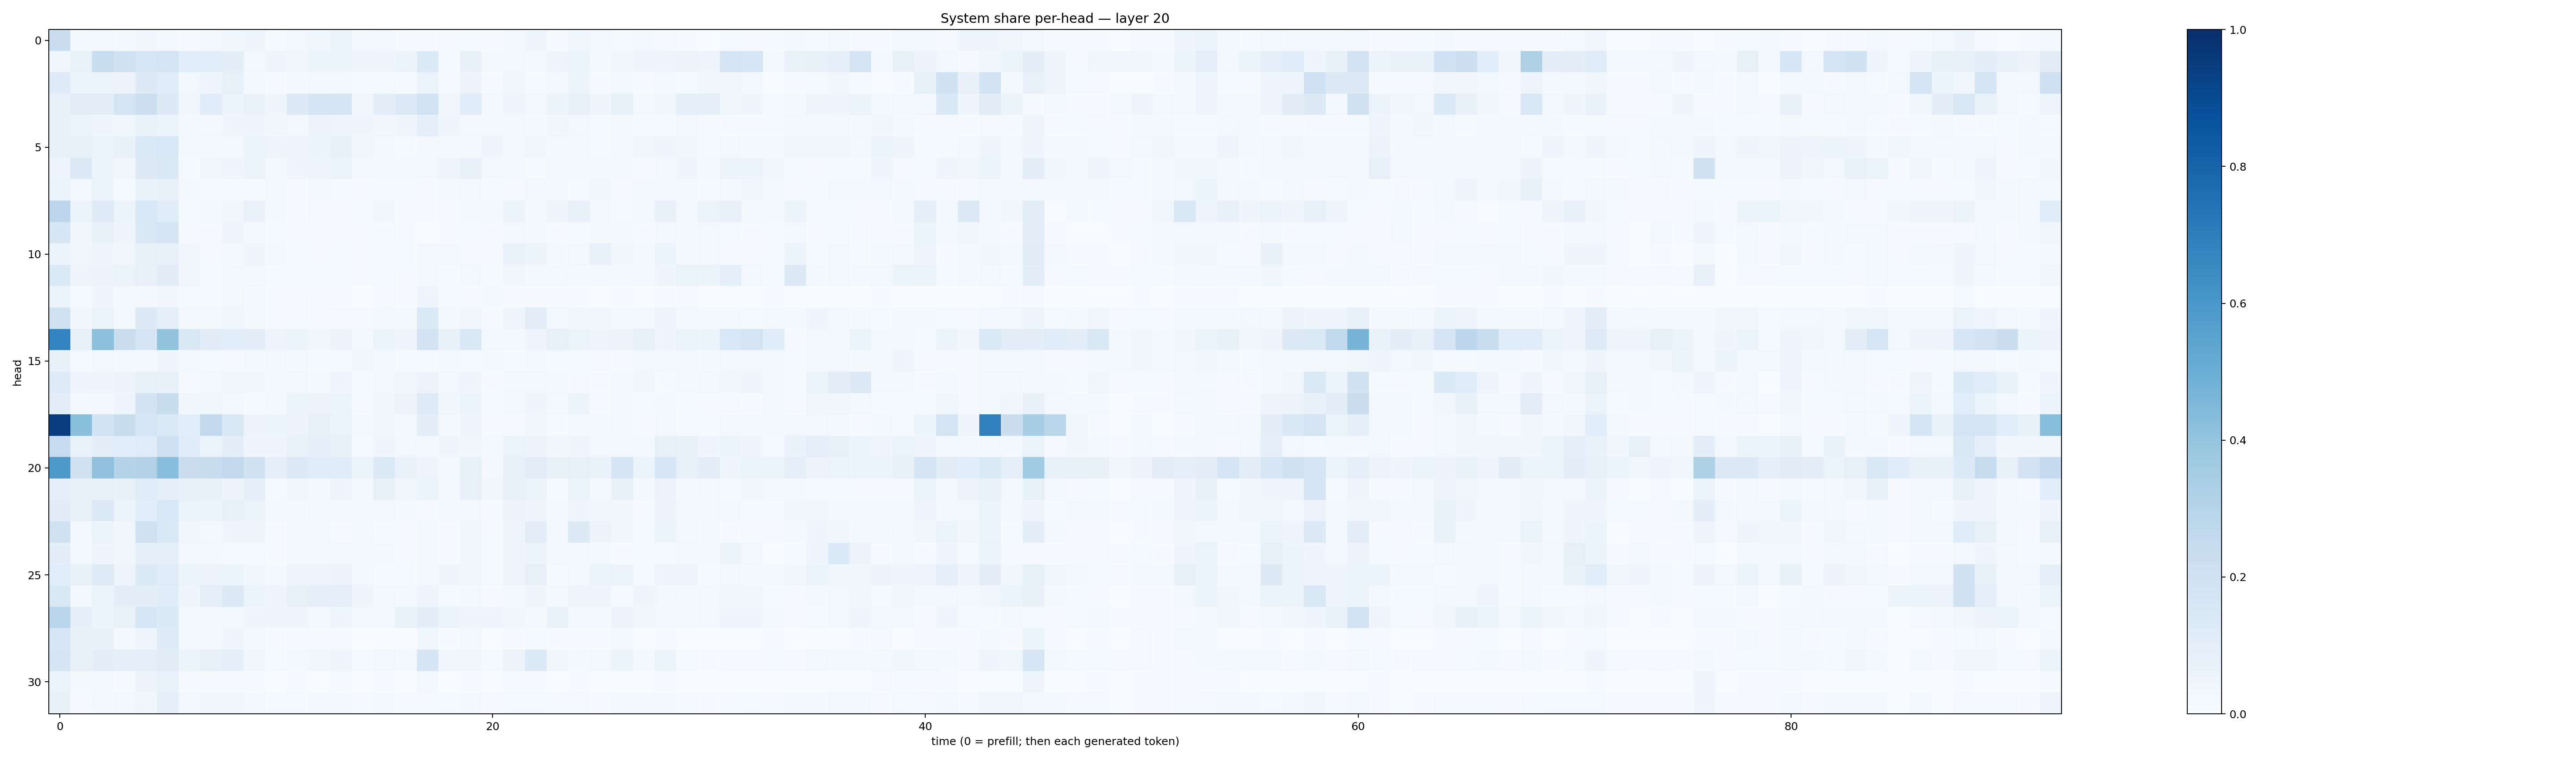

Data behind this chart, as committed beside it:
0.22556263, 0.019469898, 0.02939758, 0.015973149, 0.035108414, 0.018488368, 0.0059511056, 0.018117167, 0.037705913, 0.04376066, 0.014217642, 0.03049443, 0.036717873, 0.05174124, 0.018890997, 0.023460448, 0.010929687, 0.004720469, 0.00892407, 0.014411031, 0.008535281, 0.027107602, 0.039332576, 0.009275931
0.03554, 0.0697, 0.233, 0.196, 0.1589, 0.174, 0.1091, 0.1072, 0.099, 0.02722, 0.04891, 0.03736, 0.06171, 0.05384, 0.0408, 0.03972, 0.05468, 0.1341, 0.01544, 0.07516, 0.01863, 0.02963, 0.02012, 0.03962
0.122, 0.05086, 0.06036, 0.05771, 0.1318, 0.1201, 0.02459, 0.05016, 0.08386, 0.02268, 0.008426, 0.01963, 0.03083, 0.03068, 0.01374, 0.01478, 0.006706, 0.06459, 0.01135, 0.05603, 0.01129, 0.03348, 0.01344, 0.02014
0.07176, 0.1051, 0.1052, 0.172, 0.2179, 0.1295, 0.03228, 0.1148, 0.0509, 0.06717, 0.04131, 0.1318, 0.1787, 0.1657, 0.03188, 0.1, 0.1309, 0.1855, 0.03889, 0.1194, 0.02524, 0.04219, 0.0308, 0.05157
0.07412, 0.05114, 0.04612, 0.03777, 0.07023, 0.05903, 0.02072, 0.02549, 0.04532, 0.04303, 0.03382, 0.02358, 0.05831, 0.04843, 0.04377, 0.03418, 0.03923, 0.08665, 0.04089, 0.02985, 0.02777, 0.0285, 0.02336, 0.03324
0.0773, 0.08273, 0.06569, 0.07522, 0.1378, 0.1561, 0.01801, 0.02231, 0.02609, 0.05123, 0.05024, 0.04888, 0.05436, 0.07211, 0.03802, 0.01568, 0.01201, 0.01743, 0.02241, 0.01737, 0.04157, 0.02739, 0.0376, 0.02262
0.04973, 0.1258, 0.05916, 0.03208, 0.1286, 0.1407, 0.01446, 0.03471, 0.04497, 0.06053, 0.02174, 0.04593, 0.04785, 0.05219, 0.03103, 0.01605, 0.01881, 0.02901, 0.049, 0.07184, 0.02947, 0.02165, 0.01524, 0.02331
0.05206, 0.02991, 0.05867, 0.01479, 0.06815, 0.07612, 0.01838, 0.01259, 0.01233, 0.01285, 0.01608, 0.01134, 0.01615, 0.01288, 0.005011, 0.01239, 0.01401, 0.009725, 0.01725, 0.02946, 0.01334, 0.009529, 0.02472, 0.017
0.2736, 0.06481, 0.1227, 0.05332, 0.153, 0.1136, 0.01549, 0.01865, 0.03658, 0.06861, 0.01616, 0.006534, 0.01122, 0.005753, 0.01353, 0.03199, 0.005545, 0.004606, 0.01146, 0.01695, 0.02922, 0.05977, 0.02272, 0.04148
0.1624, 0.03634, 0.07512, 0.04079, 0.1421, 0.167, 0.008853, 0.007167, 0.04894, 0.02343, 0.01254, 0.008905, 0.00821, 0.007997, 0.006862, 0.01335, 0.006663, 0.002423, 0.005519, 0.01402, 0.005232, 0.02647, 0.01635, 0.008783
0.05973, 0.03558, 0.0414, 0.03306, 0.08247, 0.07451, 0.0367, 0.01063, 0.01984, 0.04114, 0.01948, 0.01456, 0.01116, 0.01559, 0.01021, 0.01463, 0.01397, 0.01597, 0.02092, 0.01158, 0.009413, 0.06813, 0.05278, 0.0199
0.1394, 0.04864, 0.05489, 0.06618, 0.07853, 0.1099, 0.0346, 0.01409, 0.03021, 0.02781, 0.01248, 0.01314, 0.01508, 0.01377, 0.0103, 0.0145, 0.007735, 0.01574, 0.0138, 0.0253, 0.01217, 0.03403, 0.02505, 0.02948
0.05895, 0.01189, 0.04024, 0.02197, 0.01733, 0.03188, 0.01502, 0.01295, 0.02774, 0.01862, 0.01164, 0.01028, 0.007711, 0.007448, 0.002692, 0.01038, 0.007279, 0.04003, 0.01195, 0.01123, 0.01611, 0.006552, 0.00516, 0.004495
0.1937, 0.03653, 0.05959, 0.02071, 0.13, 0.09331, 0.01824, 0.01943, 0.0389, 0.02033, 0.0109, 0.009726, 0.007614, 0.008558, 0.009668, 0.02115, 0.01664, 0.1398, 0.02248, 0.0351, 0.009708, 0.04428, 0.1027, 0.02769
0.6743, 0.07901, 0.4149, 0.2264, 0.1715, 0.3985, 0.1462, 0.1099, 0.109, 0.09631, 0.05008, 0.05896, 0.03681, 0.0583, 0.02939, 0.05094, 0.03916, 0.1821, 0.07795, 0.1442, 0.02484, 0.01944, 0.04518, 0.08028
0.07419, 0.01473, 0.02574, 0.02222, 0.02243, 0.03947, 0.0172, 0.01375, 0.00786, 0.01811, 0.02586, 0.01914, 0.01562, 0.01332, 0.03193, 0.02411, 0.01557, 0.0141, 0.02335, 0.01452, 0.01867, 0.01464, 0.01741, 0.01432
0.1232, 0.04308, 0.04407, 0.05783, 0.08245, 0.07791, 0.009042, 0.03101, 0.03759, 0.03553, 0.02052, 0.02655, 0.02143, 0.04581, 0.01218, 0.02891, 0.03332, 0.05848, 0.02712, 0.04122, 0.007289, 0.02704, 0.02758, 0.02256
0.1021, 0.02043, 0.02462, 0.0503, 0.1828, 0.2391, 0.03617, 0.03798, 0.02693, 0.01465, 0.0179, 0.06154, 0.05563, 0.05866, 0.007922, 0.03833, 0.05813, 0.1249, 0.0369, 0.05115, 0.01349, 0.01875, 0.04318, 0.03003
0.9432, 0.4202, 0.1843, 0.2419, 0.1582, 0.1391, 0.1065, 0.2612, 0.1463, 0.05831, 0.05198, 0.05664, 0.08285, 0.06491, 0.02605, 0.03862, 0.02193, 0.09765, 0.02302, 0.04977, 0.007574, 0.01032, 0.03176, 0.01407
0.2475, 0.06661, 0.09601, 0.1085, 0.1192, 0.2036, 0.1138, 0.06568, 0.09905, 0.04559, 0.04292, 0.0694, 0.08786, 0.07267, 0.0139, 0.0425, 0.02775, 0.02134, 0.04534, 0.03762, 0.0258, 0.06448, 0.05676, 0.03662
0.5927, 0.1976, 0.4119, 0.2991, 0.3156, 0.4258, 0.2259, 0.2444, 0.2613, 0.1888, 0.09276, 0.1275, 0.1156, 0.1143, 0.05205, 0.1367, 0.06951, 0.04071, 0.02965, 0.08543, 0.03011, 0.07987, 0.1024, 0.07295
0.09231, 0.08501, 0.07838, 0.07102, 0.1193, 0.09284, 0.07199, 0.07332, 0.05562, 0.08851, 0.01471, 0.03129, 0.02782, 0.03997, 0.01735, 0.07888, 0.03366, 0.05278, 0.02304, 0.0797, 0.03191, 0.07142, 0.06405, 0.01411
0.1126, 0.07594, 0.1378, 0.0611, 0.1078, 0.1545, 0.06317, 0.05332, 0.07321, 0.06522, 0.01652, 0.0211, 0.02736, 0.02267, 0.01585, 0.02724, 0.02235, 0.01159, 0.02003, 0.01777, 0.007681, 0.05729, 0.04429, 0.01998
0.1923, 0.02575, 0.05315, 0.03659, 0.1959, 0.1426, 0.03169, 0.02932, 0.04209, 0.04137, 0.006568, 0.0203, 0.01809, 0.007462, 0.02396, 0.01316, 0.008818, 0.01963, 0.006571, 0.03748, 0.01053, 0.04663, 0.1052, 0.02997
0.09394, 0.02807, 0.04769, 0.03469, 0.09161, 0.08844, 0.02443, 0.01594, 0.01304, 0.01289, 0.006494, 0.02018, 0.01578, 0.02435, 0.02518, 0.01564, 0.009994, 0.01815, 0.0074, 0.03523, 0.01291, 0.03981, 0.05442, 0.02934
0.1088, 0.07407, 0.1216, 0.05004, 0.1354, 0.119, 0.05927, 0.05704, 0.05977, 0.03795, 0.0192, 0.04771, 0.0472, 0.05678, 0.02466, 0.01391, 0.01278, 0.02304, 0.04187, 0.03701, 0.01299, 0.0484, 0.08141, 0.01487
0.1448, 0.03063, 0.05456, 0.09621, 0.1024, 0.1166, 0.05031, 0.08666, 0.1264, 0.06267, 0.04588, 0.0805, 0.09255, 0.0871, 0.03975, 0.02521, 0.01662, 0.03911, 0.01285, 0.01633, 0.006067, 0.02128, 0.04126, 0.0198
0.2884, 0.08751, 0.06222, 0.06767, 0.1628, 0.1346, 0.02382, 0.02998, 0.02176, 0.04112, 0.04168, 0.04551, 0.02231, 0.04614, 0.02511, 0.02805, 0.06693, 0.09508, 0.06002, 0.04611, 0.04272, 0.0345, 0.01964, 0.06743
0.1571, 0.07496, 0.07183, 0.02264, 0.04138, 0.1244, 0.02605, 0.02651, 0.04508, 0.02173, 0.006782, 0.01001, 0.008237, 0.01073, 0.002982, 0.003731, 0.003053, 0.03842, 0.005179, 0.01639, 0.001179, 0.007051, 0.01465, 0.005799
0.166, 0.07657, 0.09629, 0.09271, 0.09249, 0.1107, 0.05946, 0.07972, 0.08909, 0.03632, 0.01409, 0.02053, 0.0323, 0.04393, 0.01532, 0.031, 0.01947, 0.166, 0.03455, 0.03201, 0.01231, 0.05595, 0.1376, 0.03172
0.05953, 0.01567, 0.02311, 0.006592, 0.05648, 0.06891, 0.009048, 0.005313, 0.006814, 0.005265, 0.002823, 0.004884, 0.00247, 0.008421, 0.002079, 0.004015, 0.00335, 0.02401, 0.002363, 0.003991, 0.002693, 0.004355, 0.007634, 0.002297
0.0744, 0.007405, 0.01978, 0.0242, 0.03539, 0.08647, 0.02025, 0.03254, 0.03399, 0.02181, 0.01323, 0.01382, 0.01658, 0.02715, 0.009486, 0.01883, 0.0083, 0.01113, 0.01378, 0.01625, 0.006048, 0.01534, 0.01297, 0.01164
